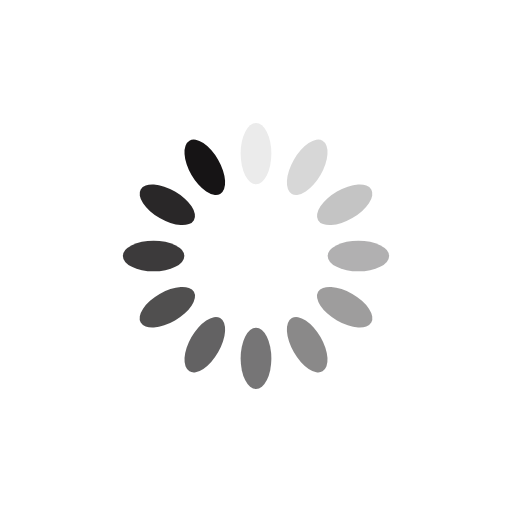
t = 0.00 s
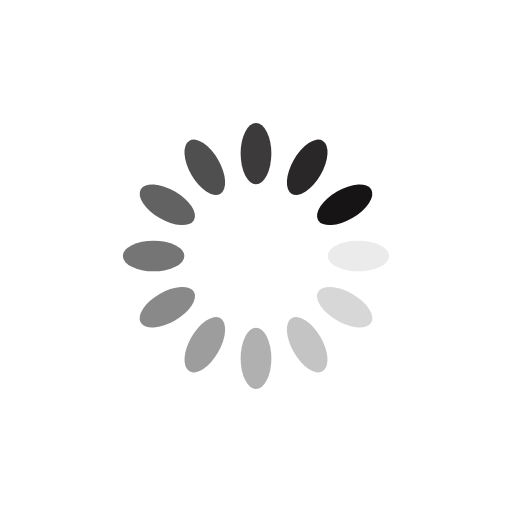
t = 0.25 s
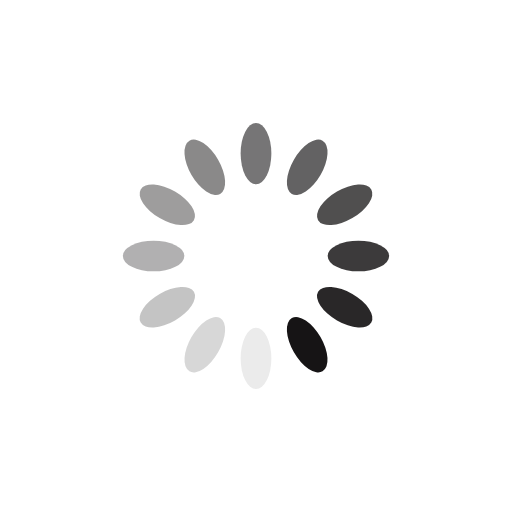
t = 0.50 s
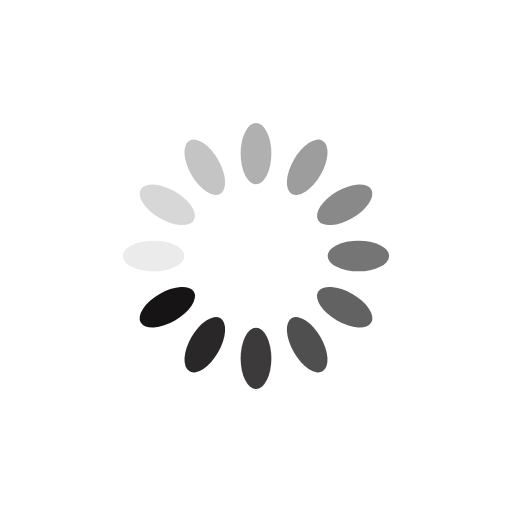
t = 0.75 s

The animated SVG that drew these frames (rendered in a browser with its animation timeline set to each time). Animation: 12 SMIL elements (animate=12); one cycle of 1.00 s, repeats indefinitely.

<svg xmlns="http://www.w3.org/2000/svg" viewBox="0 0 100 100" preserveAspectRatio="xMidYMid" width="200" height="200" style="shape-rendering: auto; display: block; background: rgb(255, 255, 255);" xmlns:xlink="http://www.w3.org/1999/xlink"><g><g transform="rotate(0 50 50)">
  <rect fill="#161415" height="12" width="6" ry="6" rx="3" y="24" x="47">
    <animate repeatCount="indefinite" begin="-0.9166666666666666s" dur="1s" keyTimes="0;1" values="1;0" attributeName="opacity"></animate>
  </rect>
</g><g transform="rotate(30 50 50)">
  <rect fill="#161415" height="12" width="6" ry="6" rx="3" y="24" x="47">
    <animate repeatCount="indefinite" begin="-0.8333333333333334s" dur="1s" keyTimes="0;1" values="1;0" attributeName="opacity"></animate>
  </rect>
</g><g transform="rotate(60 50 50)">
  <rect fill="#161415" height="12" width="6" ry="6" rx="3" y="24" x="47">
    <animate repeatCount="indefinite" begin="-0.75s" dur="1s" keyTimes="0;1" values="1;0" attributeName="opacity"></animate>
  </rect>
</g><g transform="rotate(90 50 50)">
  <rect fill="#161415" height="12" width="6" ry="6" rx="3" y="24" x="47">
    <animate repeatCount="indefinite" begin="-0.6666666666666666s" dur="1s" keyTimes="0;1" values="1;0" attributeName="opacity"></animate>
  </rect>
</g><g transform="rotate(120 50 50)">
  <rect fill="#161415" height="12" width="6" ry="6" rx="3" y="24" x="47">
    <animate repeatCount="indefinite" begin="-0.5833333333333334s" dur="1s" keyTimes="0;1" values="1;0" attributeName="opacity"></animate>
  </rect>
</g><g transform="rotate(150 50 50)">
  <rect fill="#161415" height="12" width="6" ry="6" rx="3" y="24" x="47">
    <animate repeatCount="indefinite" begin="-0.5s" dur="1s" keyTimes="0;1" values="1;0" attributeName="opacity"></animate>
  </rect>
</g><g transform="rotate(180 50 50)">
  <rect fill="#161415" height="12" width="6" ry="6" rx="3" y="24" x="47">
    <animate repeatCount="indefinite" begin="-0.4166666666666667s" dur="1s" keyTimes="0;1" values="1;0" attributeName="opacity"></animate>
  </rect>
</g><g transform="rotate(210 50 50)">
  <rect fill="#161415" height="12" width="6" ry="6" rx="3" y="24" x="47">
    <animate repeatCount="indefinite" begin="-0.3333333333333333s" dur="1s" keyTimes="0;1" values="1;0" attributeName="opacity"></animate>
  </rect>
</g><g transform="rotate(240 50 50)">
  <rect fill="#161415" height="12" width="6" ry="6" rx="3" y="24" x="47">
    <animate repeatCount="indefinite" begin="-0.25s" dur="1s" keyTimes="0;1" values="1;0" attributeName="opacity"></animate>
  </rect>
</g><g transform="rotate(270 50 50)">
  <rect fill="#161415" height="12" width="6" ry="6" rx="3" y="24" x="47">
    <animate repeatCount="indefinite" begin="-0.16666666666666666s" dur="1s" keyTimes="0;1" values="1;0" attributeName="opacity"></animate>
  </rect>
</g><g transform="rotate(300 50 50)">
  <rect fill="#161415" height="12" width="6" ry="6" rx="3" y="24" x="47">
    <animate repeatCount="indefinite" begin="-0.08333333333333333s" dur="1s" keyTimes="0;1" values="1;0" attributeName="opacity"></animate>
  </rect>
</g><g transform="rotate(330 50 50)">
  <rect fill="#161415" height="12" width="6" ry="6" rx="3" y="24" x="47">
    <animate repeatCount="indefinite" begin="0s" dur="1s" keyTimes="0;1" values="1;0" attributeName="opacity"></animate>
  </rect>
</g><g></g></g><!-- [ldio] generated by https://loading.io --></svg>
